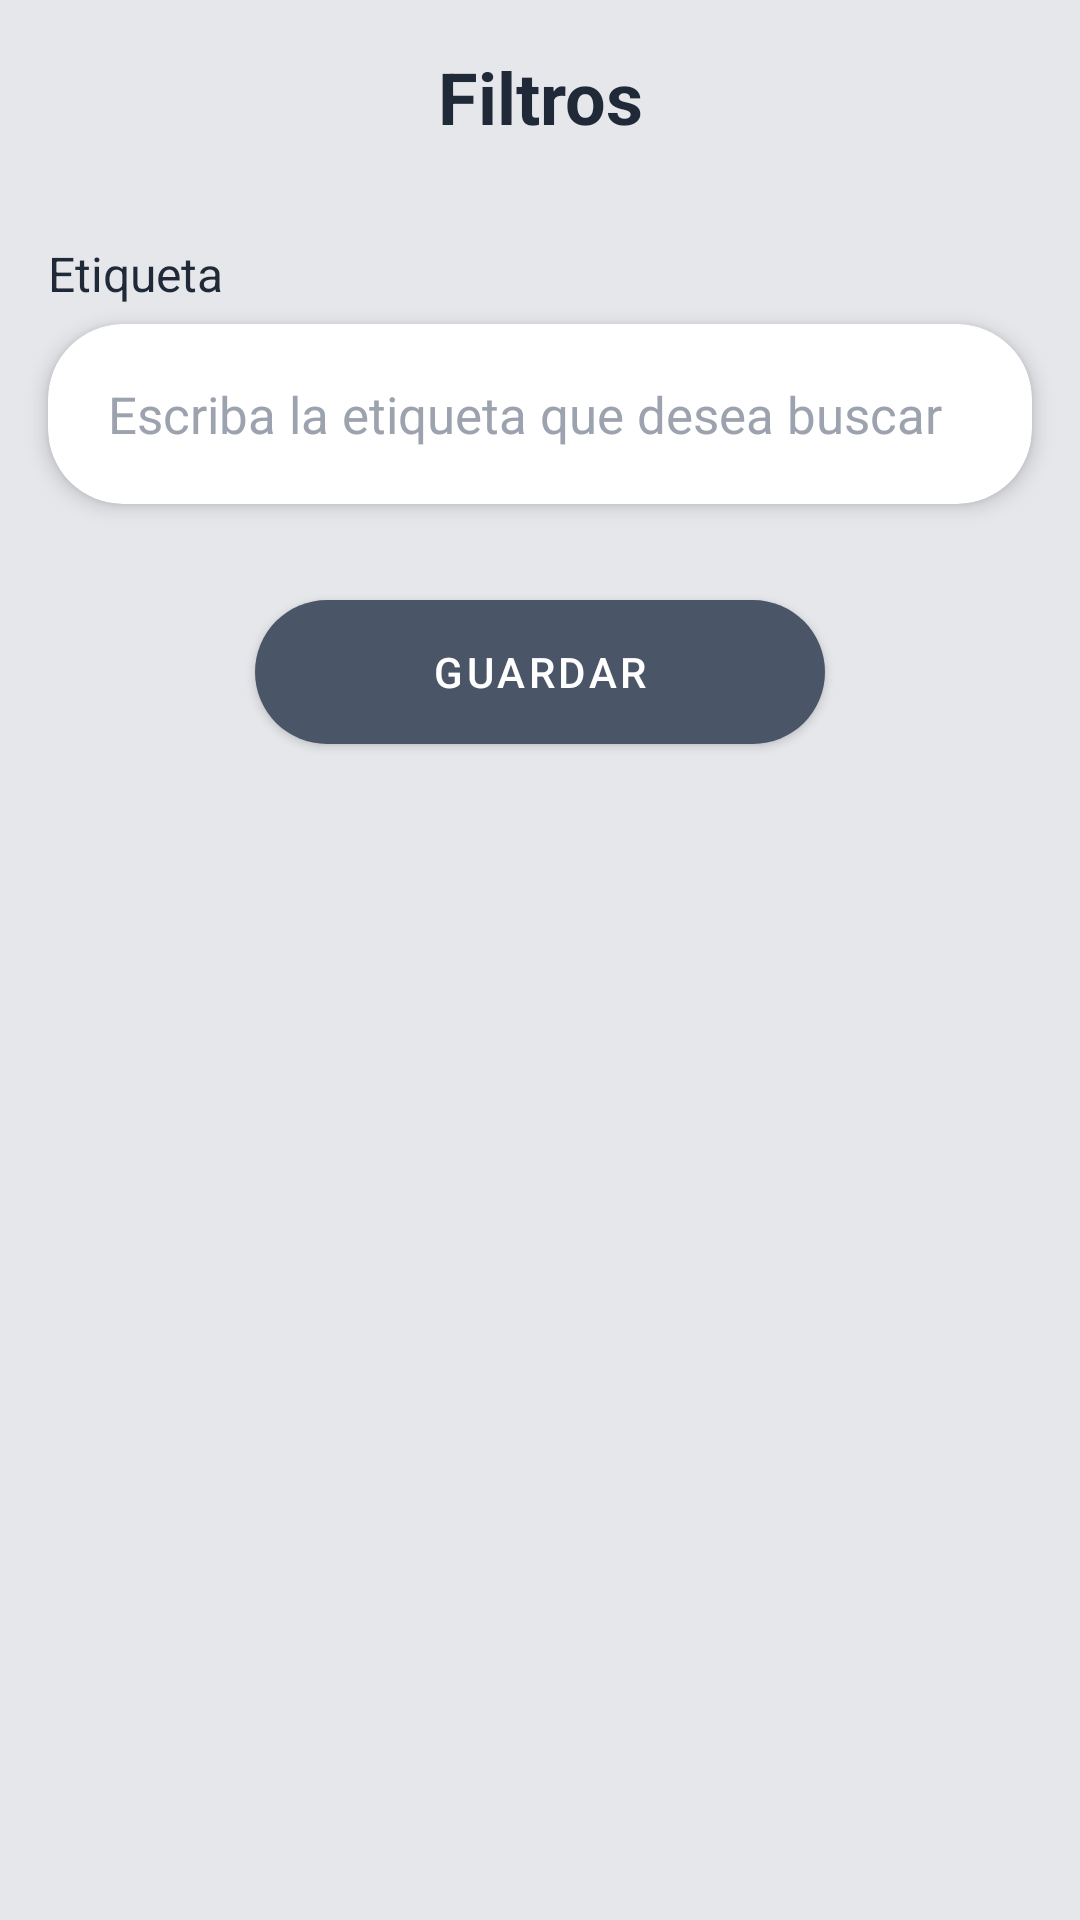

Write the Android layout XML for this screen, with the resource values it uses.
<!-- AndroidManifest.xml: application theme Theme.ClosetVirtual -->
<!-- res/layout/fragment_clothes_category_filter.xml -->
<?xml version="1.0" encoding="utf-8"?>
<LinearLayout xmlns:android="http://schemas.android.com/apk/res/android"
    android:layout_width="match_parent"
    android:layout_height="wrap_content"
    android:background="@color/background_main"
    xmlns:app="http://schemas.android.com/apk/res-auto"
    android:orientation="vertical">

    <TextView
        android:layout_width="match_parent"
        android:layout_height="wrap_content"
        android:text="Filtros"
        android:textColor="@color/text_primary_dark"
        android:textSize="24sp"
        android:textStyle="bold"
        android:padding="16dp"
        android:gravity="center"/>

    <TextView
        android:layout_width="match_parent"
        android:layout_height="wrap_content"
        android:text="Etiqueta"
        android:layout_marginHorizontal="16dp"
        android:layout_marginTop="16dp"
        android:layout_marginBottom="6dp"
        android:textColor="@color/text_primary_dark"
        android:textSize="16sp" />

    <com.google.android.material.card.MaterialCardView
        android:layout_width="match_parent"
        android:layout_height="wrap_content"
        android:layout_marginBottom="16dp"
        android:layout_marginHorizontal="16dp"
        app:cardBackgroundColor="@android:color/white"
        app:cardElevation="4dp"
        app:cardCornerRadius="25dp"
        app:cardUseCompatPadding="false">

        <com.google.android.material.textfield.TextInputEditText
            android:id="@+id/etTag"
            android:layout_width="match_parent"
            android:layout_height="60dp"
            android:background="@android:color/transparent"
            android:hint="Escriba la etiqueta que desea buscar"
            android:paddingHorizontal="20dp"
            android:textColor="@color/text_primary_dark"
            android:textColorHint="@color/gray_medium"
            android:textSize="17sp"
            android:theme="@style/InputStyle"/>
    </com.google.android.material.card.MaterialCardView>

    <com.google.android.material.button.MaterialButton
        android:id="@+id/btnSave"
        android:layout_width="190dp"
        android:layout_height="60dp"
        android:text="Guardar"
        android:layout_gravity="center"
        android:textColor="@color/text_primary_white"
        app:backgroundTint="@color/button_register"
        android:layout_marginTop="10dp"
        android:layout_marginBottom="30dp"
        app:cornerRadius="25dp"
        android:elevation="6dp" />

</LinearLayout>
<!-- resources referenced by this layout -->
<resources>
  <color name="background_main">#E5E7EB</color>
  <color name="button_register">#4A5568</color>
  <color name="gray_medium">#9CA3AF</color>
  <color name="text_primary_dark">#1F2937</color>
  <color name="text_primary_white">#FFFFFF</color>
  <style name="InputStyle">
          <item name="colorAccent">@color/gray_medium</item>
          <item name="android:colorForeground">@color/gray_medium</item>
      </style>
  <style name="Theme.ClosetVirtual" parent="Theme.MaterialComponents.DayNight.NoActionBar">
          
          <item name="colorPrimary">@color/purple_500</item>
          <item name="colorPrimaryVariant">@color/purple_700</item>
          <item name="colorOnPrimary">@color/white</item>
          
          <item name="colorSecondary">@color/teal_200</item>
          <item name="colorSecondaryVariant">@color/teal_700</item>
          <item name="colorOnSecondary">@color/black</item>
          
          <item name="android:statusBarColor">?attr/colorPrimaryVariant</item>
          
      </style>
  <color name="purple_500">#6200EE</color>
  <color name="purple_700">#3700B3</color>
  <color name="white">#FFFFFF</color>
  <color name="teal_200">#03DAC5</color>
  <color name="teal_700">#018786</color>
  <color name="black">#000000</color>
</resources>
